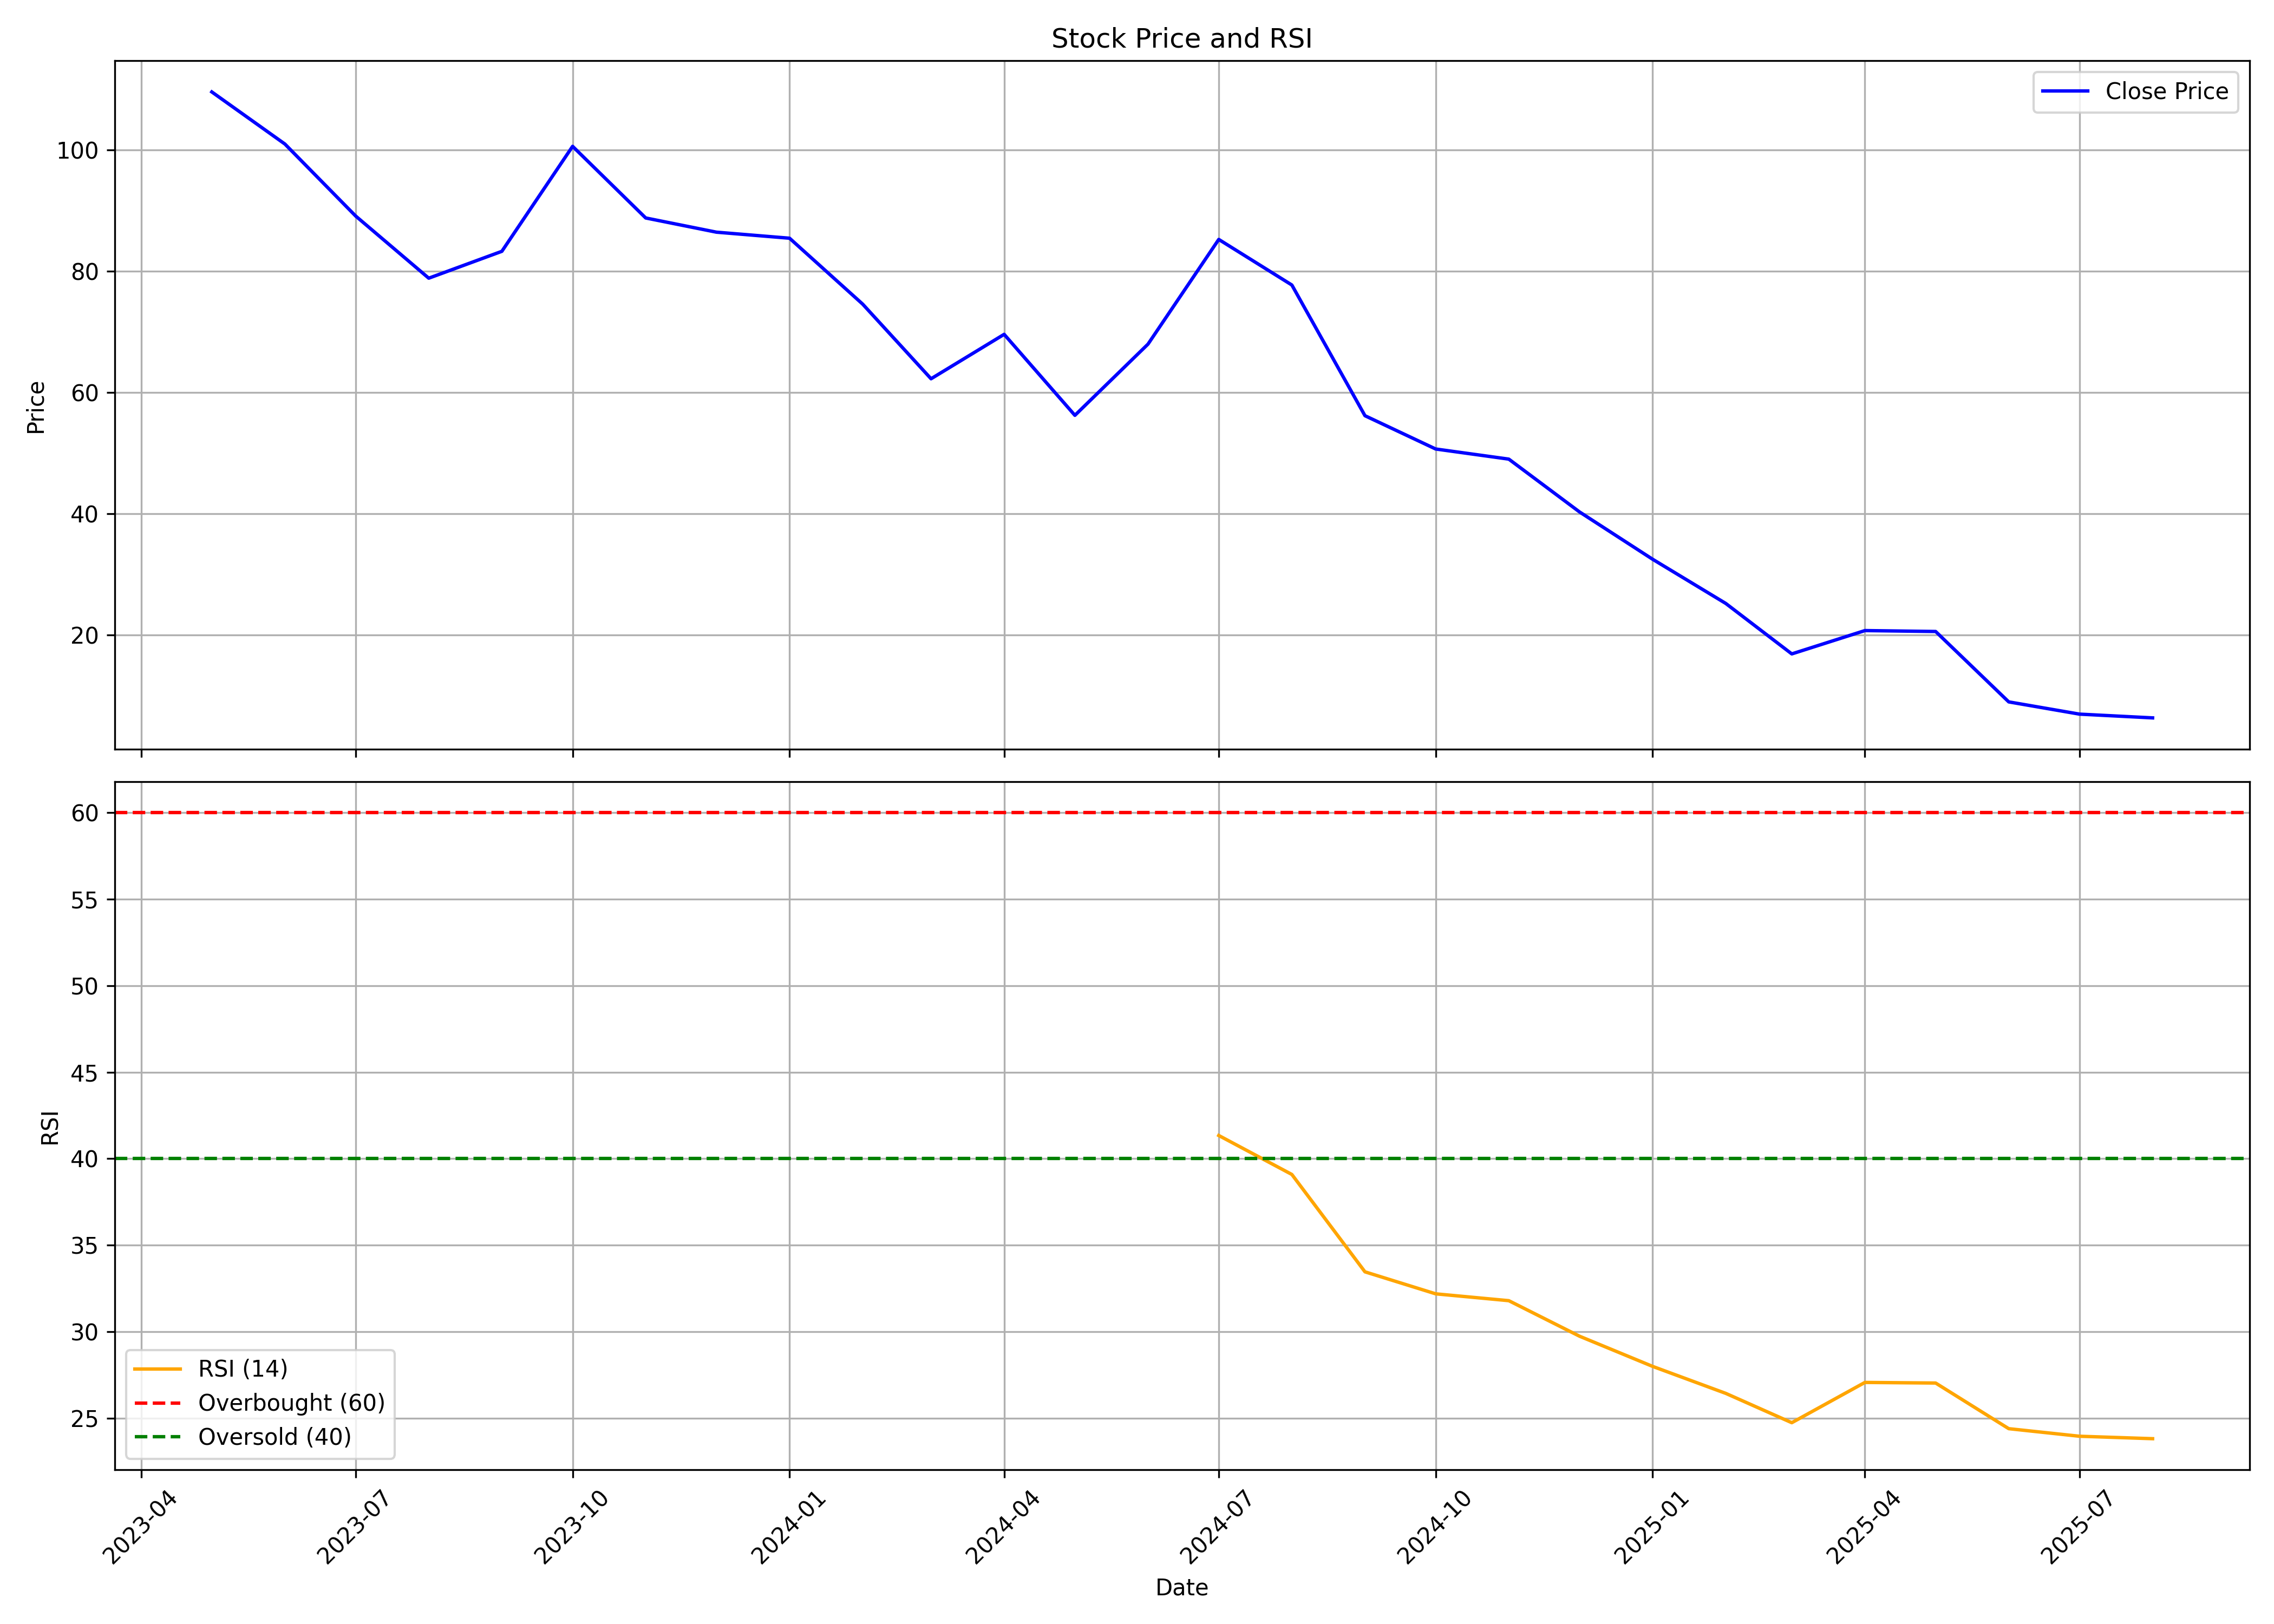

The data file committed next to this chart (first rows):
, date, symbol, open, high, low, close, volume, rsi
0, 2023-05-01, SADHNANIQ, 111.4, 117.8, 99.54, 109.6, 1765875, 
1, 2023-06-01, SADHNANIQ, 110.1, 121, 98.28, 101, 3601849, 
2, 2023-07-01, SADHNANIQ, 101.9, 116.5, 84.94, 89.13, 3260263, 
3, 2023-08-01, SADHNANIQ, 89.97, 94.66, 67.56, 78.86, 4111344, 
4, 2023-09-01, SADHNANIQ, 80.06, 99.54, 73.53, 83.3, 20513600, 
5, 2023-10-01, SADHNANIQ, 83.42, 104.8, 76.68, 100.6, 20770437, 
6, 2023-11-01, SADHNANIQ, 101.3, 109.8, 86.96, 88.8, 29691274, 
7, 2023-12-01, SADHNANIQ, 88.46, 106.7, 83.27, 86.46, 61155169, 
8, 2024-01-01, SADHNANIQ, 88.75, 95.59, 84.51, 85.46, 13390515, 
9, 2024-02-01, SADHNANIQ, 85.61, 86.66, 73.19, 74.59, 8081574, 
10, 2024-03-01, SADHNANIQ, 74.94, 78.08, 60.67, 62.26, 10201177, 
11, 2024-04-01, SADHNANIQ, 63.21, 73.79, 63.21, 69.6, 5108196, 
12, 2024-05-01, SADHNANIQ, 69.6, 71.59, 55.08, 56.23, 7042647, 
13, 2024-06-01, SADHNANIQ, 58.97, 74.23, 48.99, 67.98, 8892930, 
14, 2024-07-01, SADHNANIQ, 68.3, 89.34, 66.61, 85.26, 22811589, 41.34
15, 2024-08-01, SADHNANIQ, 85.76, 86.06, 68.53, 77.74, 9473437, 39.09
16, 2024-09-01, SADHNANIQ, 77.72, 78.7, 55.52, 56.17, 20832289, 33.46
17, 2024-10-01, SADHNANIQ, 57.08, 57.14, 44.96, 50.67, 4997002, 32.19
18, 2024-11-01, SADHNANIQ, 51.51, 55.75, 43.95, 49.0, 4598498, 31.79
19, 2024-12-01, SADHNANIQ, 48.99, 58.31, 40.0, 40.28, 26224669, 29.74
20, 2025-01-01, SADHNANIQ, 40.49, 43.5, 31.61, 32.47, 9051601, 27.99
21, 2025-02-01, SADHNANIQ, 32.47, 35.5, 24.45, 25.18, 6069437, 26.44
22, 2025-03-01, SADHNANIQ, 25.85, 26.29, 16.82, 16.85, 7073208, 24.74
23, 2025-04-01, SADHNANIQ, 17.45, 23.86, 15.2, 20.7, 3552934, 27.07
24, 2025-05-01, SADHNANIQ, 20.28, 22.85, 18.91, 20.55, 2898084, 27.03
25, 2025-06-01, SADHNANIQ, 20.4, 21.88, 8.93, 8.93, 11130414, 24.4
26, 2025-07-01, SADHNANIQ, 8.48, 8.48, 5.89, 6.91, 114588612, 23.96
27, 2025-08-01, SADHNANIQ, 6.77, 6.9, 6.22, 6.29, 9916851, 23.82
